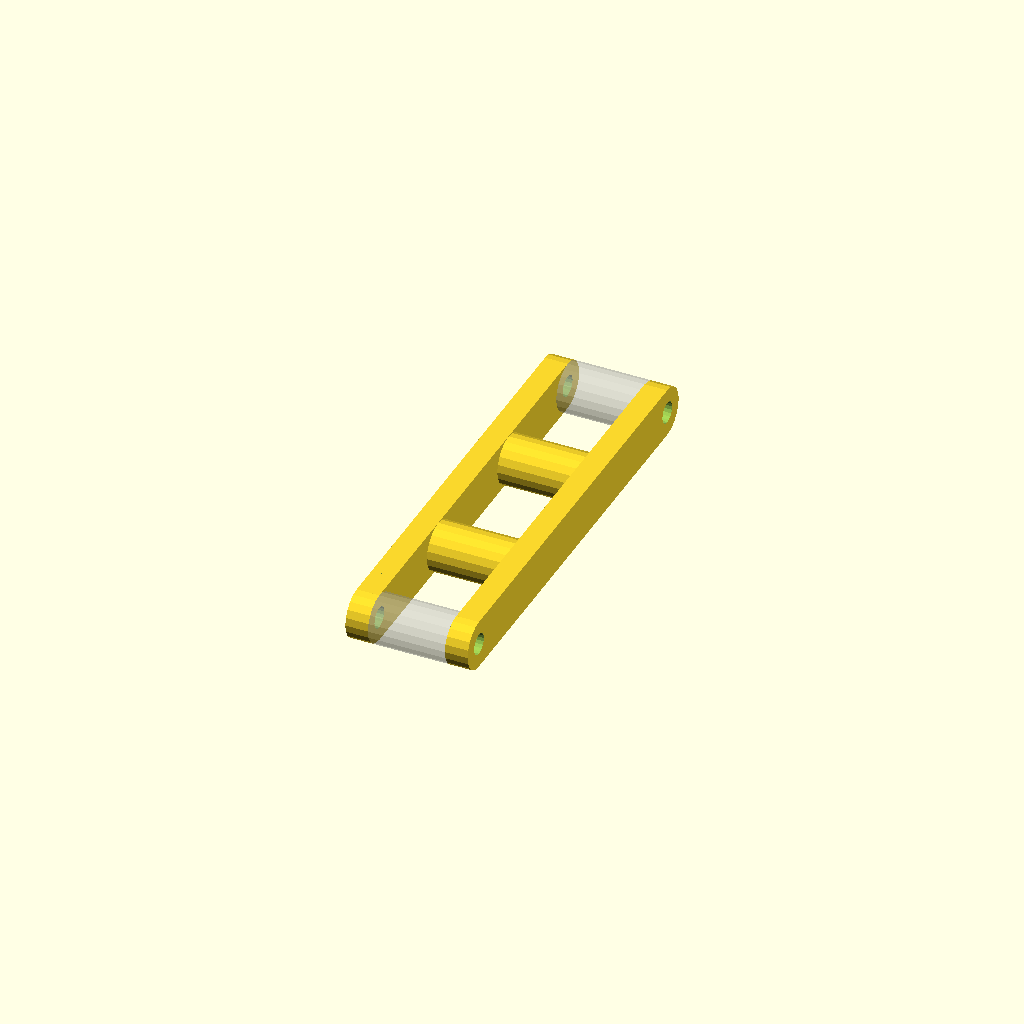
Cell 1: rendered with the file's own defaults.
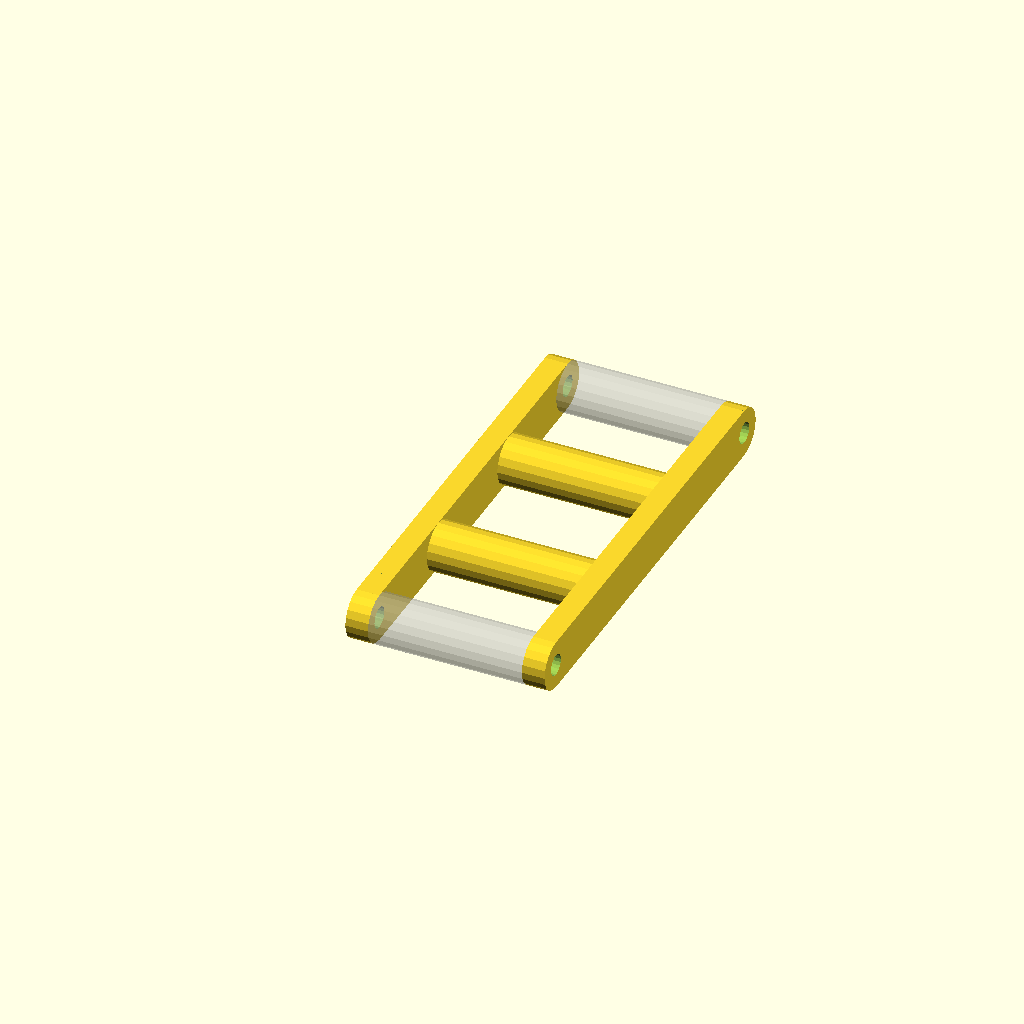
Cell 2 — height set to 20.4, the other parameters unchanged.
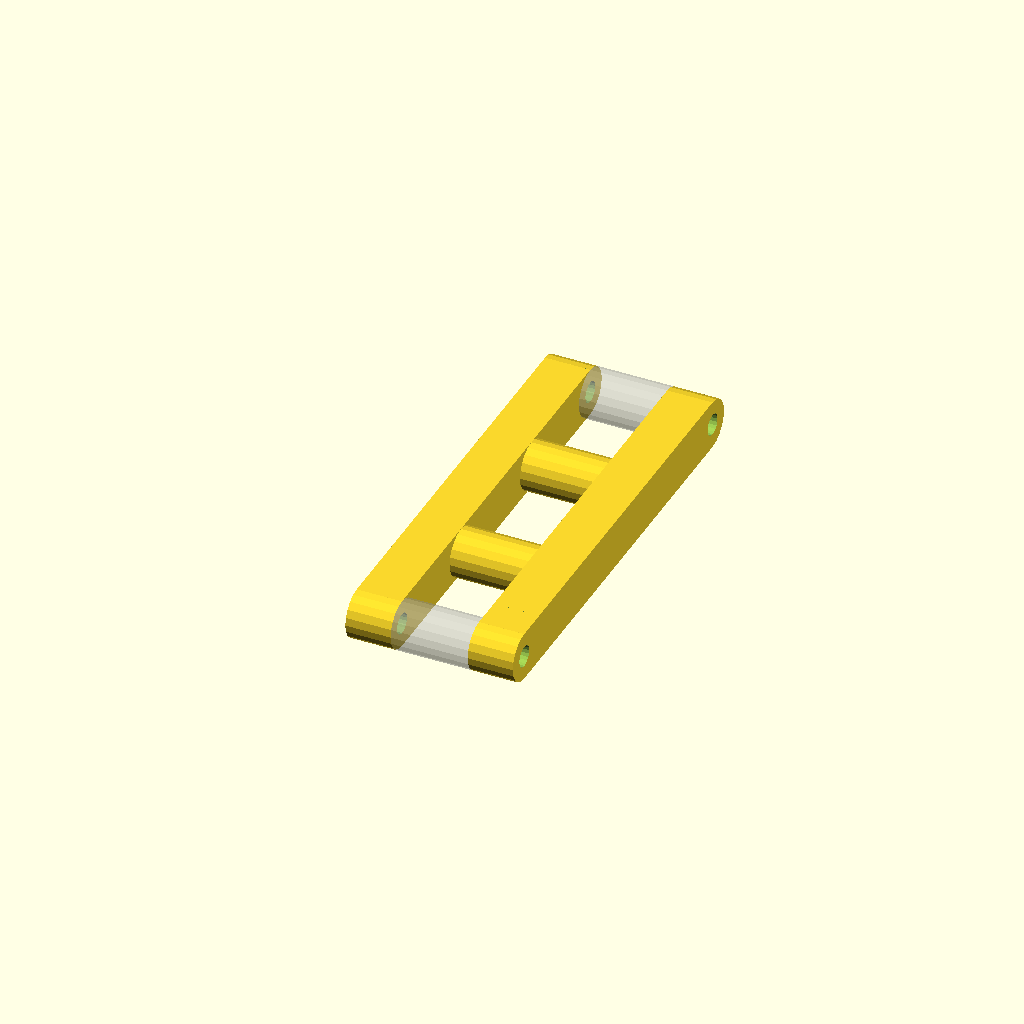
Cell 3: the same model with wallSize = 6.
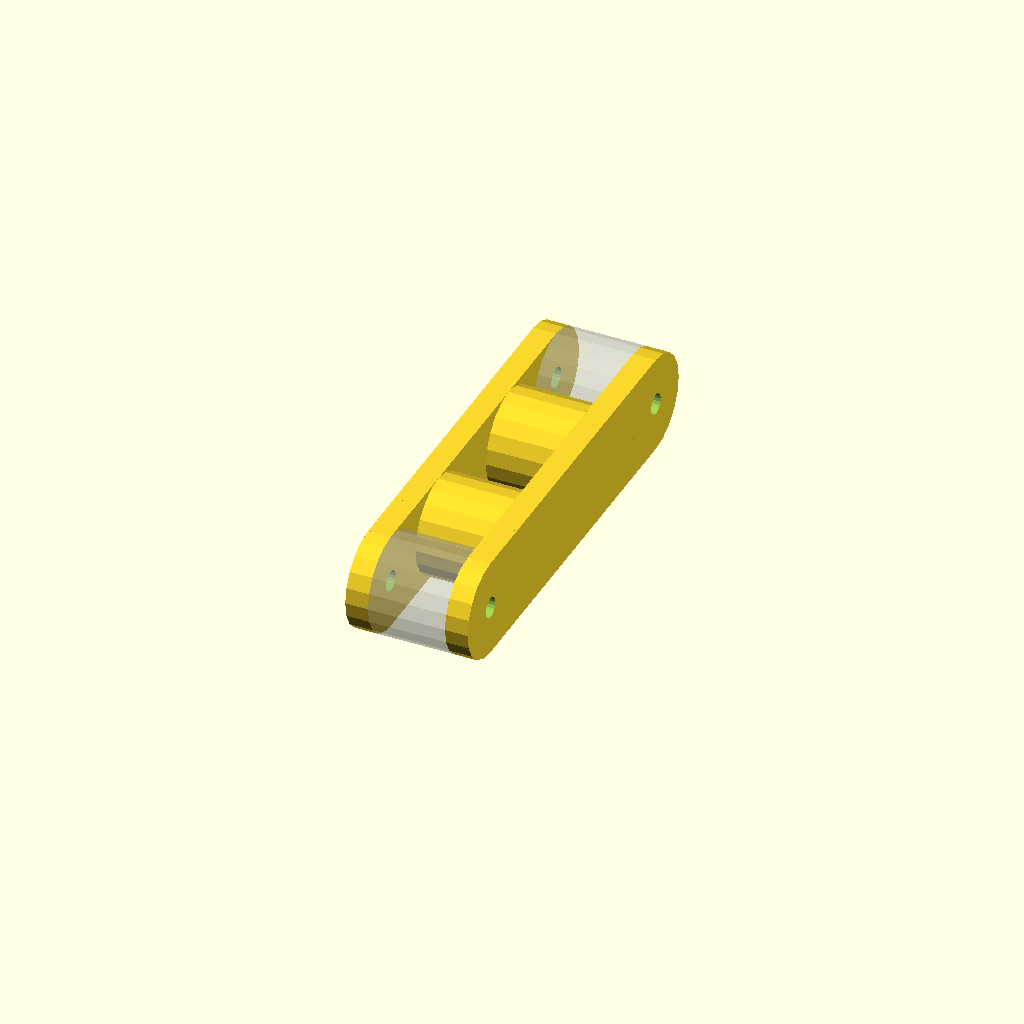
Cell 4: the same model with screwOuter = 13.
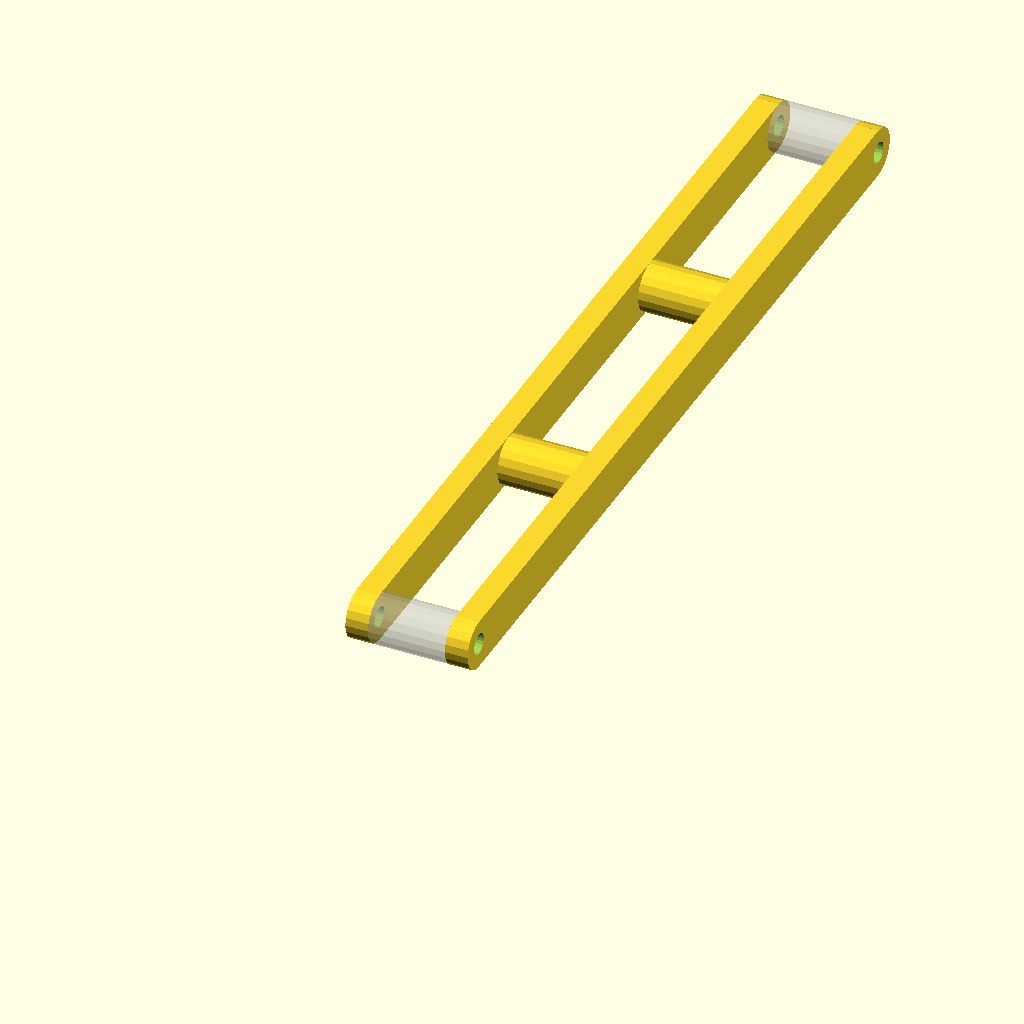
Cell 5 — length set to 120, the other parameters unchanged.
One fixed orthographic camera (rotation 55°, 0°, 25°; colour scheme Cornfield) for every cell.
OpenSCAD source file Webcam Holder/cam_arm.scad:
/*
 * Inspired by the "TinyBoy / Fabrikator mini Cam holder"
 * by "andy_a":
 * http://www.thingiverse.com/thing:1434698
 *
 * Created by:
 * Thomas Buck <xythobuz@xythobuz.de> in April 2016
 *
 * Licensed under the Creative Commons - Attribution - Share alike license.
 */

height = 10.2;
wallSize = 3;
screwInner = 2.8;
screwOuter = 6.5;
length = 60;

$fn = 20;

// -----------------------------------------------------------

module half_circle(d, h) {
    difference() {
        cylinder(d = d, h = h);
        
        translate([0, -(d / 2) - 1, -1])
            cube([(d / 2) + 1, d + 2, h + 2]);
    }
}

module screw() {
    difference() {
        cylinder(d = screwOuter, h = height);
        translate([0, 0, -1])
            cylinder(d = screwInner, h = height + 2);
    }
}

module arm() {
    translate([0, screwOuter / 2, 0])
        cube([wallSize, length - screwOuter, screwOuter]);
    
    translate([0, screwOuter / 2, screwOuter / 2])
        rotate([90, 0, 90])
        half_circle(screwOuter, wallSize);
    
    translate([wallSize, length - (screwOuter / 2), screwOuter / 2])
        rotate([90, 0, 270])
        half_circle(screwOuter, wallSize);
}

%translate([wallSize, length - (screwOuter / 2), screwOuter / 2])
    rotate([0, 90, 0])
    screw();

%translate([wallSize, screwOuter / 2, screwOuter / 2])
    rotate([0, 90, 0])
    screw();

// -----------------------------------------------------------

difference() {
    union() {
        arm();
        
        translate([height + wallSize, 0, 0])
            arm();
        
        translate([wallSize, length / 3, screwOuter / 2])
            rotate([0, 90, 0])
            cylinder(d = screwOuter, h = height);
        
        translate([wallSize, length * 2 / 3, screwOuter / 2])
            rotate([0, 90, 0])
            cylinder(d = screwOuter, h = height);
    }
    
    translate([-1, screwOuter / 2, screwOuter / 2])
        rotate([0, 90, 0])
        cylinder(d = screwInner, h = height + (2 * wallSize) + 2);
    
    translate([-1, length - (screwOuter / 2), screwOuter / 2])
        rotate([0, 90, 0])
        cylinder(d = screwInner, h = height + (2 * wallSize) + 2);
}
Customizer parameters (derived from the source; name, type, default, range or options):
height: number, default 10.2
wallSize: number, default 3
screwInner: number, default 2.8
screwOuter: number, default 6.5
length: number, default 60
